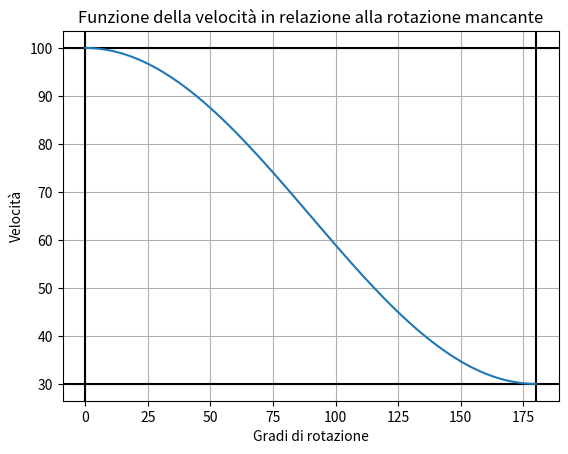

Generate this figure with matplotlib:
# LEGO type:advanced slot:0 autostart

import matplotlib.pyplot as plt
import numpy as np
from math import cos
pi = 3.141
setdegrees = 180
maxSpeed = 100
degrees = 0
gradiAttuale = []
speed = []

while degrees <= setdegrees:
    vIncrease = (maxSpeed-30)/2
    vMove = 30 + vIncrease # la posizione della funzione risulta in funzione della velocità massima (opzionale ma figo) cos(x*b)*w + t
    speed.append(cos(degrees*(pi/setdegrees))*vIncrease+vMove)
    gradiAttuale.append(degrees)
    degrees += 1

fig, ax = plt.subplots()
ax.axhline(y=30, color="black")
ax.axhline(y=maxSpeed, color="black")
ax.axvline(color="black")
ax.axvline(x = setdegrees, color="black")
ax.plot(gradiAttuale,speed)
ax.set(xlabel='Gradi di rotazione', ylabel='Velocità',
       title='Funzione della velocità in relazione alla rotazione mancante')
ax.grid()
plt.show()